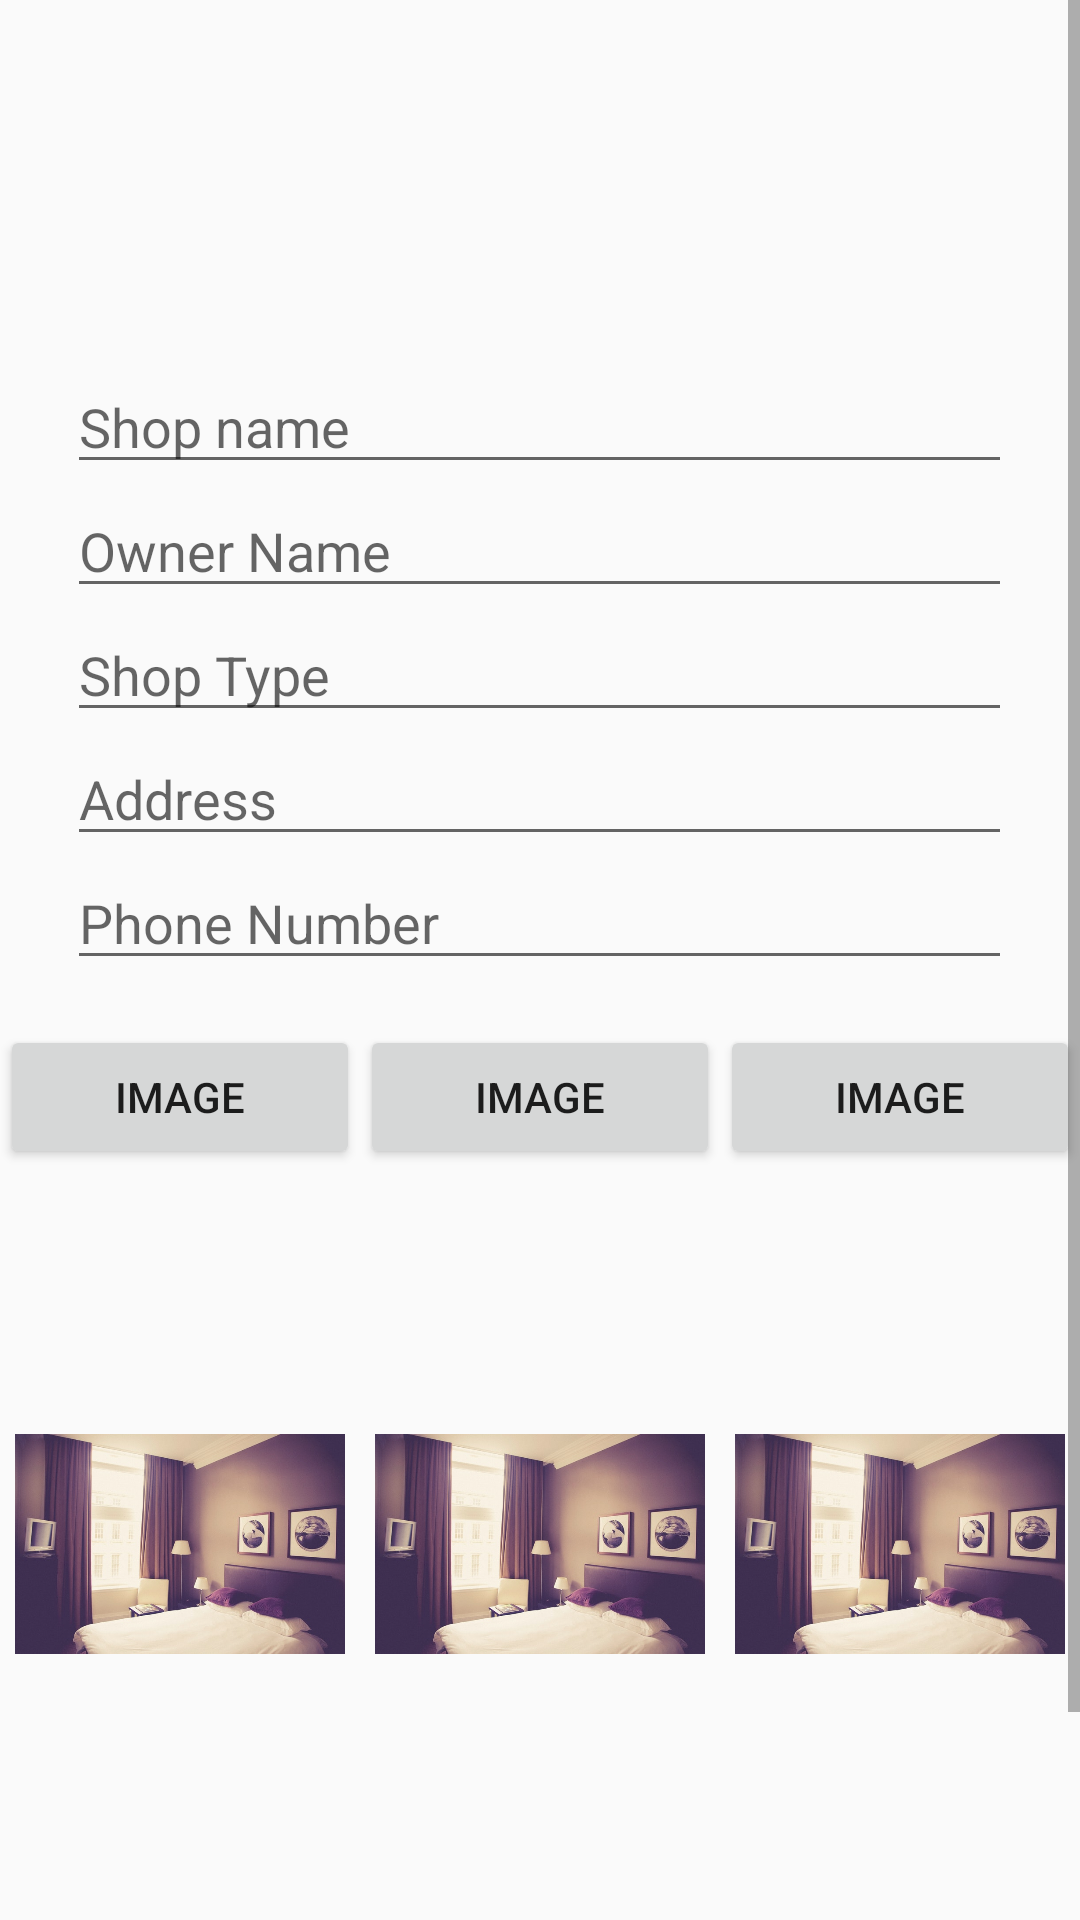

Reconstruct the res/layout file that produces this screen, plus the resources it refers to.
<!-- AndroidManifest.xml: application theme AppTheme -->
<!-- res/layout/activity_vendor_account.xml -->
<?xml version="1.0" encoding="utf-8"?>
<ScrollView xmlns:android="http://schemas.android.com/apk/res/android"
    android:layout_width="match_parent"
    android:layout_height="match_parent"
    xmlns:app="http://schemas.android.com/apk/res-auto">
<RelativeLayout
    android:layout_width="match_parent"
    android:layout_height="match_parent">

    <ImageView
        android:id="@+id/displaypicture"
        android:layout_centerHorizontal="true"
        android:layout_marginTop="20dp"
        android:layout_width="100dp"
        android:src="@mipmap/ic_launcher_round"
        android:layout_height="100dp" />
    <EditText
        android:id="@+id/shpnm"
        android:ems="15"
        android:layout_centerHorizontal="true"
        android:layout_below="@+id/displaypicture"
        android:layout_width="wrap_content"
        android:layout_height="wrap_content"
        android:hint="Shop name"/>
    <EditText
        android:id="@+id/vendorname"
        android:ems="15"
        android:layout_centerHorizontal="true"
        android:layout_below="@+id/shpnm"
        android:layout_width="wrap_content"
        android:layout_height="wrap_content"
        android:hint="Owner Name"/>

    <EditText
        android:id="@+id/shptyp"
        android:ems="15"
        android:layout_centerHorizontal="true"
        android:layout_below="@+id/vendorname"
        android:layout_width="wrap_content"
        android:layout_height="wrap_content"
        android:hint="Shop Type"/>
    <EditText
        android:id="@+id/vendoradd"
        android:ems="15"
        android:layout_centerHorizontal="true"
        android:layout_below="@+id/shptyp"
        android:layout_width="wrap_content"
        android:layout_height="wrap_content"
        android:hint="Address"/>
    <EditText
        android:id="@+id/vendorphno"
        android:ems="15"
        android:layout_centerHorizontal="true"
        android:layout_below="@+id/vendoradd"
        android:layout_width="wrap_content"
        android:layout_height="wrap_content"
        android:hint="Phone Number"/>
    <LinearLayout
        android:id="@+id/container"
        android:layout_width="match_parent"
        android:layout_height="wrap_content"
        android:orientation="horizontal"
        android:layout_below="@+id/vendorphno"
        android:layout_marginTop="15dp">

        <Button
            android:id="@+id/image1"
            android:text="Image"
            android:layout_width="0dp"
            android:layout_weight="1"
            android:layout_height="wrap_content"
            android:onClick="pick1"/>
        <Button
            android:id="@+id/image2"
            android:text="Image"
            android:layout_width="0dp"
            android:layout_weight="1"
            android:layout_height="wrap_content"
            android:onClick="pick2"/>
        <Button
            android:id="@+id/image3"
            android:text="Image"
            android:layout_width="0dp"
            android:layout_weight="1"
            android:layout_height="wrap_content"
            android:onClick="pick3"/>

    </LinearLayout>


<LinearLayout
    android:layout_width="match_parent"
    android:layout_height="250dp"
    android:id="@+id/piclot"
    android:layout_below="@id/container"
    android:orientation="horizontal">
    <ImageView
        android:padding="5dp"
        android:id="@+id/imageView1"
        android:layout_width="0dp"
        android:layout_weight="1"
        android:layout_height="match_parent"
        android:layout_alignStart="@+id/vendorphno"
        android:layout_below="@+id/container"
        app:srcCompat="@drawable/hotel" />
    <ImageView
        android:padding="5dp"
        android:id="@+id/imageView2"
        android:layout_width="0dp"
        android:layout_weight="1"
        android:layout_height="match_parent"
        android:layout_alignStart="@+id/vendorphno"
        android:layout_below="@+id/container"
        app:srcCompat="@drawable/hotel" />
    <ImageView
        android:padding="5dp"
        android:id="@+id/imageView3"
        android:layout_width="0dp"
        android:layout_weight="1"
        android:layout_height="match_parent"
        android:layout_alignStart="@+id/vendorphno"
        android:layout_below="@+id/container"
        app:srcCompat="@drawable/hotel" />
</LinearLayout>

    <Button
        android:id="@+id/saveButton"
        android:layout_width="match_parent"
        android:layout_height="wrap_content"
        android:layout_alignParentStart="true"
        android:layout_below="@+id/piclot"
        android:layout_marginTop="30dp"
        android:backgroundTint="@color/colorPrimary"
        android:fontFamily="sans-serif"
        android:text="Save"
        android:textColor="@color/white" />

    <ProgressBar
        android:id="@+id/progressBar"
        android:visibility="invisible"
        style="?android:attr/progressBarStyle"
        android:layout_width="wrap_content"
        android:layout_height="wrap_content"
        android:layout_above="@+id/vendoradd"
        android:layout_centerHorizontal="true" />


</RelativeLayout>


</ScrollView>
<!-- resources referenced by this layout -->
<resources>
  <color name="colorPrimary">#d50000</color>
  <!-- drawable hotel: png bitmap (drawable, 59271 bytes) -->
  <style name="AppTheme" parent="Theme.AppCompat.Light.DarkActionBar">
          
          <item name="colorPrimary">@color/colorPrimary</item>
          <item name="colorPrimaryDark">@color/colorPrimaryDark</item>
          <item name="colorAccent">@color/colorAccent</item>
      </style>
  <color name="colorPrimaryDark">#ff5131</color>
  <color name="colorAccent">#c20000</color>
  <!-- not gathered from this repository: default colours our renderer supplied (Android Studio template values) -->
  <color name="white">#FFFFFFFF</color>
</resources>
